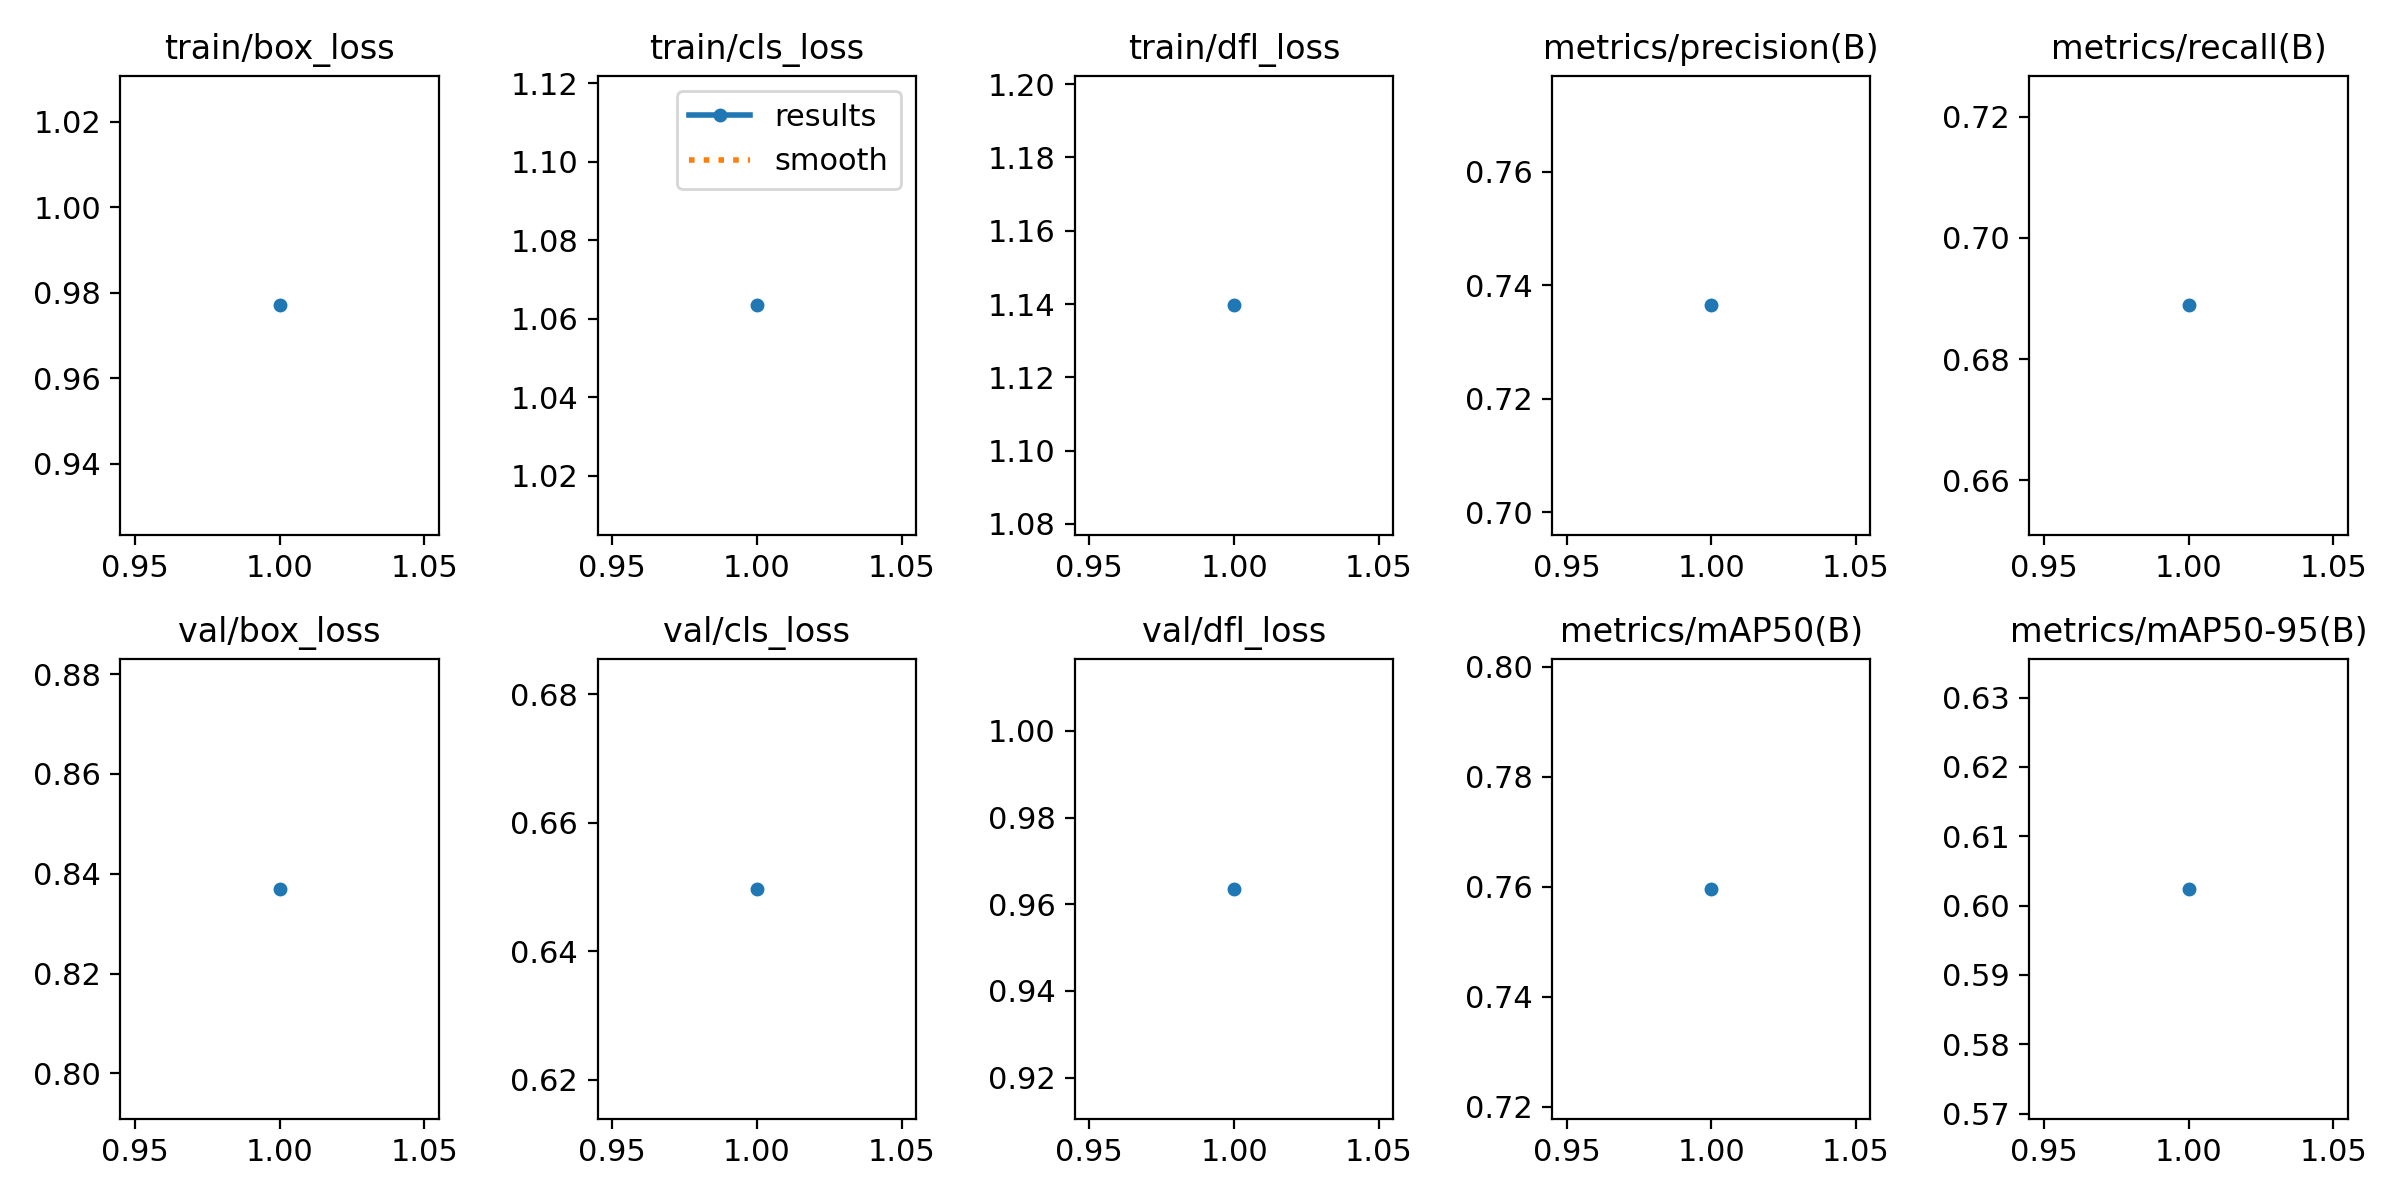

Source data for this figure (header and first rows):
epoch, time, train/box_loss, train/cls_loss, train/dfl_loss, metrics/precision(B), metrics/recall(B), metrics/mAP50(B), metrics/mAP50-95(B), val/box_loss, val/cls_loss, val/dfl_loss, lr/pg0, lr/pg1, lr/pg2
1, 5.8, 0.977, 1.063, 1.14, 0.7365, 0.6889, 0.7596, 0.6024, 0.837, 0.6497, 0.9636, 4.76e-06, 4.76e-06, 4.76e-06
